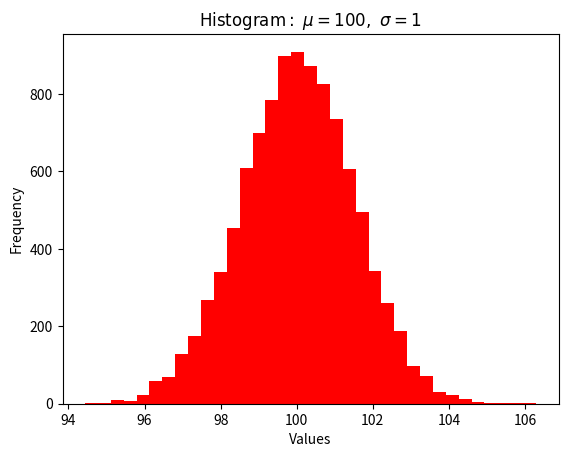

Reproduce this figure in Python.
#! /usr/bin/python3
# -*- coding: utf-8 -*-
# @Time    : 12.01.19 16:32
# [redacted]
# @Project : DataVisualization
# @File    : ch03_hist.py
# @Software: PyCharm
import numpy as np
import matplotlib.pyplot as plt

mu = 100
sigma = 1.5


def main():
    x = np.random.normal(mu, sigma, 10000)
    ax = plt.gca()

    # the histogram of the data
    ax.hist(x, bins=35, color='r')

    ax.set_xlabel('Values')
    ax.set_ylabel('Frequency')

    ax.set_title(r'$\mathrm{Histogram:}\ \mu=%d, \ \sigma=%d$' % (mu, sigma))

    plt.show()


if __name__ == '__main__':
    main()
